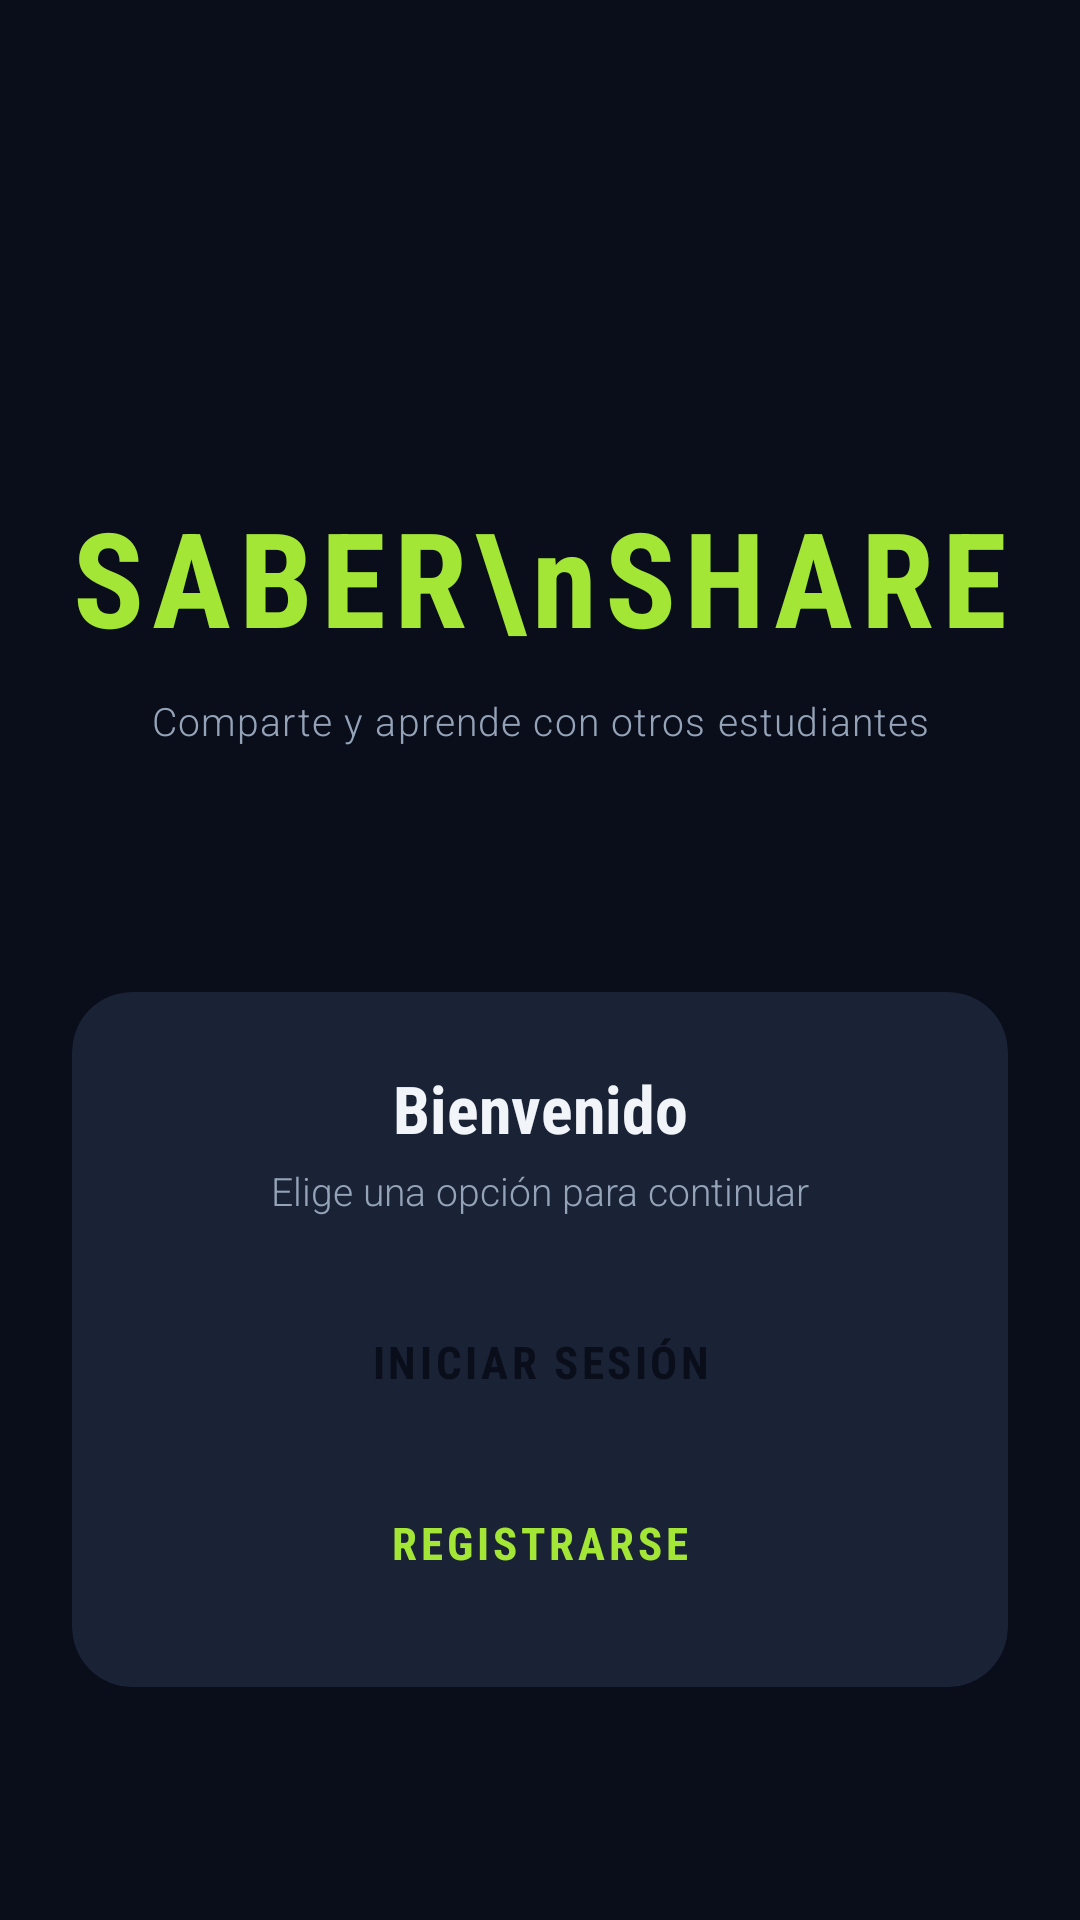

Here is an Android app screen rendered from its layout file. Give the layout XML and the strings, colors and styles it references.
<!-- AndroidManifest.xml: application theme Theme.Saber_Share -->
<!-- res/layout/fragment_cuenta_autentificacion.xml -->
<?xml version="1.0" encoding="utf-8"?>
<androidx.constraintlayout.widget.ConstraintLayout
    xmlns:android="http://schemas.android.com/apk/res/android"
    xmlns:app="http://schemas.android.com/apk/res-auto"
    android:layout_width="match_parent"
    android:layout_height="match_parent"
    android:background="@color/bg_primary">

    
    <TextView
        android:id="@+id/tv_logo"
        android:layout_width="wrap_content"
        android:layout_height="wrap_content"
        android:text="SABER\nSHARE"
        android:textColor="@color/accent_primary"
        android:textSize="44sp"
        android:textStyle="bold"
        android:gravity="center"
        android:letterSpacing="0.06"
        android:fontFamily="sans-serif-condensed"
        android:lineSpacingExtra="6dp"
        app:layout_constraintTop_toTopOf="parent"
        app:layout_constraintStart_toStartOf="parent"
        app:layout_constraintEnd_toEndOf="parent"
        app:layout_constraintVertical_bias="0.28"
        app:layout_constraintBottom_toBottomOf="parent" />

    
    <TextView
        android:id="@+id/tv_subtitulo"
        android:layout_width="wrap_content"
        android:layout_height="wrap_content"
        android:text="Comparte y aprende con otros estudiantes"
        android:textColor="@color/text_secondary"
        android:textSize="13sp"
        android:fontFamily="sans-serif-light"
        android:letterSpacing="0.03"
        android:gravity="center"
        app:layout_constraintTop_toBottomOf="@id/tv_logo"
        app:layout_constraintStart_toStartOf="parent"
        app:layout_constraintEnd_toEndOf="parent"
        android:layout_marginTop="10dp" />

    
    <androidx.cardview.widget.CardView
        android:id="@+id/card_bienvenida"
        android:layout_width="0dp"
        android:layout_height="wrap_content"
        android:layout_marginStart="24dp"
        android:layout_marginEnd="24dp"
        app:cardBackgroundColor="@color/bg_card"
        app:cardCornerRadius="20dp"
        app:cardElevation="0dp"
        app:strokeColor="@color/border"
        app:strokeWidth="1dp"
        app:layout_constraintTop_toBottomOf="@id/tv_subtitulo"
        app:layout_constraintStart_toStartOf="parent"
        app:layout_constraintEnd_toEndOf="parent"
        app:layout_constraintBottom_toBottomOf="parent"
        app:layout_constraintVertical_bias="0.35"
        android:layout_marginTop="40dp">

        <LinearLayout
            android:layout_width="match_parent"
            android:layout_height="wrap_content"
            android:orientation="vertical"
            android:padding="24dp">

            <TextView
                android:layout_width="match_parent"
                android:layout_height="wrap_content"
                android:text="Bienvenido"
                android:textSize="22sp"
                android:textStyle="bold"
                android:fontFamily="sans-serif-condensed"
                android:textColor="@color/text_primary"
                android:gravity="center"
                android:layout_marginBottom="4dp" />

            <TextView
                android:layout_width="match_parent"
                android:layout_height="wrap_content"
                android:text="Elige una opción para continuar"
                android:textSize="13sp"
                android:fontFamily="sans-serif-light"
                android:textColor="@color/text_secondary"
                android:gravity="center"
                android:layout_marginBottom="24dp" />

            
            <Button
                android:id="@+id/btnIniciarSesion"
                style="@style/SS.Button.Primary"
                android:layout_width="match_parent"
                android:layout_height="wrap_content"
                android:layout_marginBottom="12dp"
                android:text="INICIAR SESIÓN" />

            
            <Button
                android:id="@+id/btnRegistrar"
                style="@style/SS.Button.Secondary"
                android:layout_width="match_parent"
                android:layout_height="wrap_content"
                android:text="REGISTRARSE" />

        </LinearLayout>
    </androidx.cardview.widget.CardView>

</androidx.constraintlayout.widget.ConstraintLayout>
<!-- resources referenced by this layout -->
<resources>
  <color name="accent_primary">#A3E635</color>
  <color name="bg_card">#1A2236</color>
  <color name="bg_primary">#0A0E1A</color>
  <color name="border">#1E293B</color>
  <color name="text_primary">#F1F5F9</color>
  <color name="text_secondary">#94A3B8</color>
  <style name="SS.Button.Primary" parent="Widget.MaterialComponents.Button">
          <item name="android:backgroundTint">@color/accent_primary</item>
          <item name="android:textColor">@color/text_on_accent</item>
          <item name="android:textSize">15sp</item>
          <item name="android:textStyle">bold</item>
          <item name="android:fontFamily">sans-serif-condensed</item>
          <item name="android:letterSpacing">0.08</item>
          <item name="android:paddingTop">14dp</item>
          <item name="android:paddingBottom">14dp</item>
          <item name="cornerRadius">12dp</item>
          <item name="elevation">0dp</item>
      </style>
  <style name="SS.Button.Secondary" parent="Widget.MaterialComponents.Button.OutlinedButton">
          <item name="android:textColor">@color/accent_primary</item>
          <item name="android:textSize">15sp</item>
          <item name="android:textStyle">bold</item>
          <item name="android:fontFamily">sans-serif-condensed</item>
          <item name="strokeColor">@color/accent_primary</item>
          <item name="strokeWidth">1.5dp</item>
          <item name="android:paddingTop">14dp</item>
          <item name="android:paddingBottom">14dp</item>
          <item name="cornerRadius">12dp</item>
          <item name="rippleColor">@color/accent_glow</item>
      </style>
  <style name="Theme.Saber_Share" parent="Base.Theme.Saber_Share" />
  <color name="text_on_accent">#0A0E1A</color>
  <color name="accent_glow">#A3E63533</color>
  <style name="Base.Theme.Saber_Share" parent="Theme.Material3.DayNight.NoActionBar">
          <item name="colorPrimary">@color/accent_primary</item>
          <item name="colorOnPrimary">@color/text_on_accent</item>
          <item name="colorPrimaryContainer">@color/bg_card</item>
          <item name="colorOnPrimaryContainer">@color/text_primary</item>
  
          <item name="colorSurface">@color/bg_secondary</item>
          <item name="colorOnSurface">@color/text_primary</item>
          <item name="colorSurfaceVariant">@color/bg_card</item>
          <item name="colorOnSurfaceVariant">@color/text_secondary</item>
          <item name="android:colorBackground">@color/bg_primary</item>
  
          <item name="colorOutline">@color/border</item>
  
          <item name="colorSecondary">@color/accent_blue</item>
          <item name="colorOnSecondary">@color/text_on_accent</item>
  
          <item name="colorError">@color/error</item>
          <item name="colorOnError">@color/text_primary</item>
  
          <item name="android:statusBarColor">@color/bg_primary</item>
          <item name="android:navigationBarColor">@color/bg_secondary</item>
          <item name="android:windowLightStatusBar" tools:targetApi="m">false</item>
      </style>
  <color name="bg_secondary">#111827</color>
  <color name="accent_blue">#38BDF8</color>
  <color name="error">#EF4444</color>
</resources>
